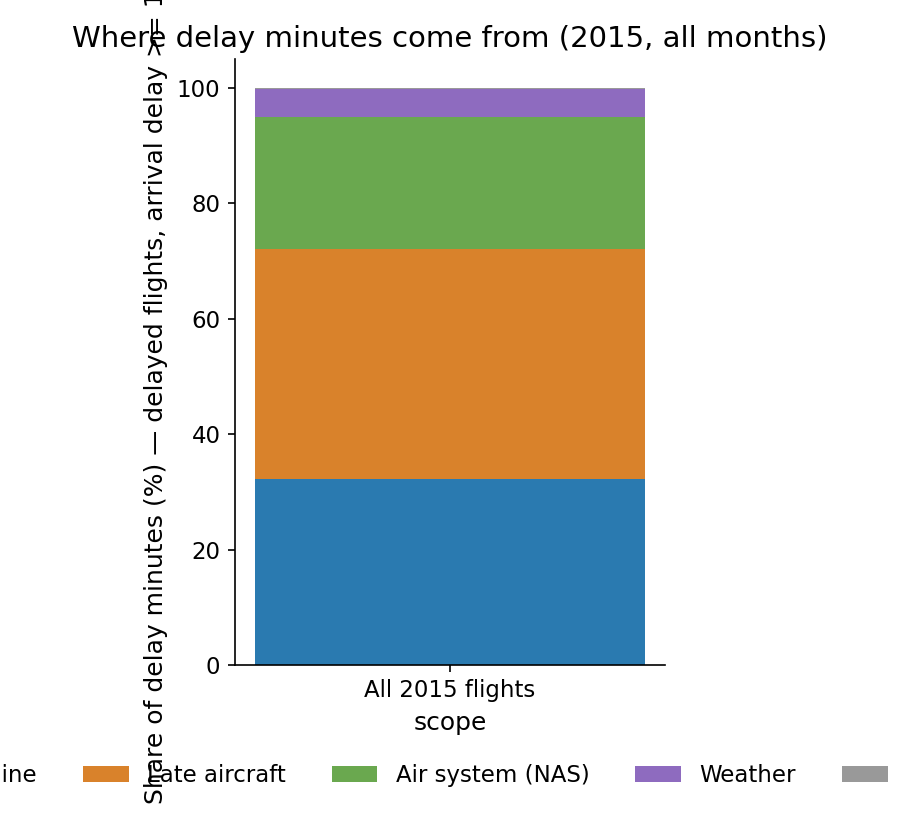

Values plotted in this chart, from the file beside it:
delayed_flights, airline_min, late_aircraft_min, air_system_min, weather_min, security_min, airline_share_pct, late_aircraft_share_pct, air_system_share_pct, weather_share_pct, security_share_pct
1063439, 20172956, 24961931, 14335762, 3100233, 80985, 32.2, 39.84, 22.88, 4.95, 0.13
